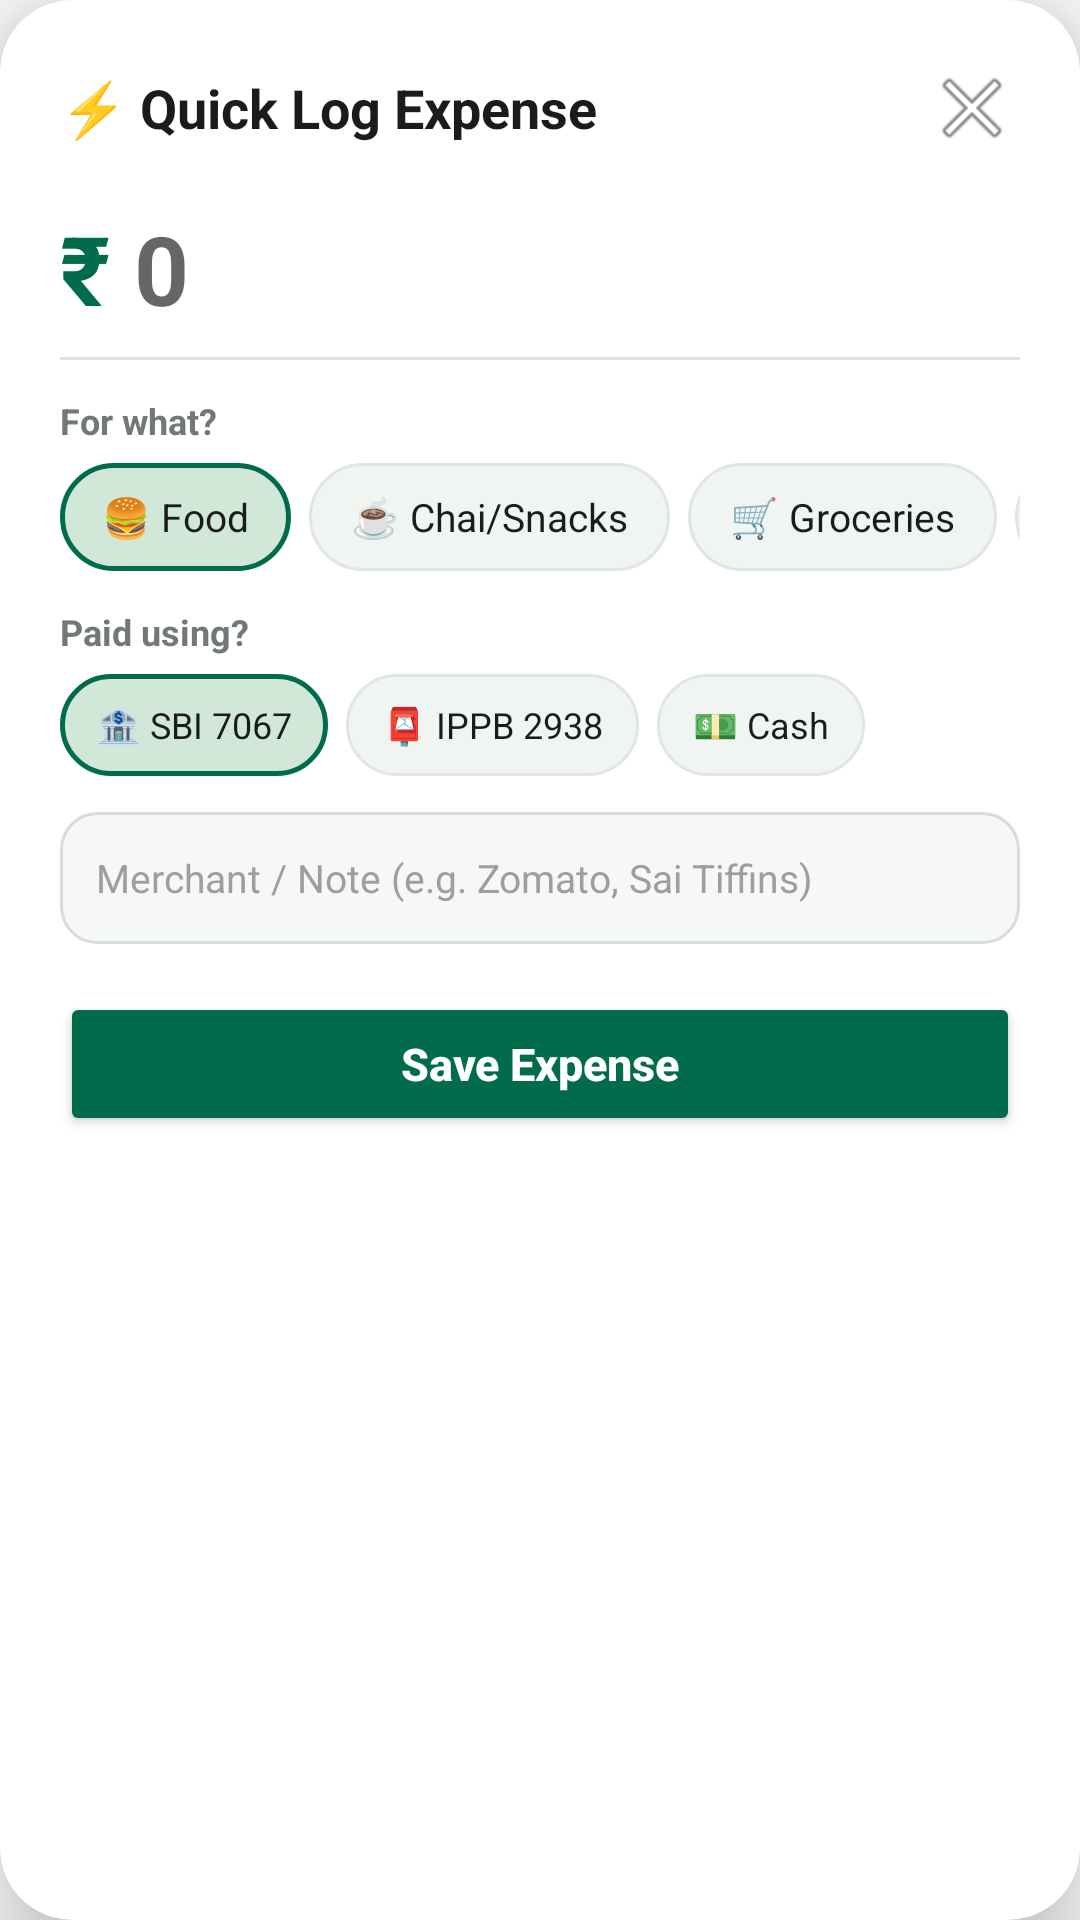

Reconstruct the res/layout file that produces this screen, plus the resources it refers to.
<!-- AndroidManifest.xml: application theme Theme.ExpensePulse -->
<!-- res/layout/layout_floating_quick_add.xml -->
<?xml version="1.0" encoding="utf-8"?>
<androidx.cardview.widget.CardView xmlns:android="http://schemas.android.com/apk/res/android"
    xmlns:app="http://schemas.android.com/apk/res-auto"
    android:id="@+id/card_overlay_root"
    android:layout_width="match_parent"
    android:layout_height="wrap_content"
    android:layout_margin="16dp"
    app:cardBackgroundColor="#FFFFFF"
    app:cardCornerRadius="24dp"
    app:cardElevation="16dp">

    <LinearLayout
        android:layout_width="match_parent"
        android:layout_height="wrap_content"
        android:orientation="vertical"
        android:padding="20dp">

        
        <LinearLayout
            android:layout_width="match_parent"
            android:layout_height="wrap_content"
            android:gravity="center_vertical"
            android:orientation="horizontal">

            <TextView
                android:layout_width="0dp"
                android:layout_height="wrap_content"
                android:layout_weight="1"
                android:text="⚡ Quick Log Expense"
                android:textColor="#191C1A"
                android:textSize="18sp"
                android:textStyle="bold" />

            <ImageButton
                android:id="@+id/btn_overlay_close"
                android:layout_width="32dp"
                android:layout_height="32dp"
                android:background="?android:attr/selectableItemBackgroundBorderless"
                android:contentDescription="Close"
                android:src="@android:drawable/ic_menu_close_clear_cancel" />
        </LinearLayout>

        
        <LinearLayout
            android:layout_width="match_parent"
            android:layout_height="wrap_content"
            android:layout_marginTop="16dp"
            android:gravity="center_vertical"
            android:orientation="horizontal">

            <TextView
                android:layout_width="wrap_content"
                android:layout_height="wrap_content"
                android:text="₹ "
                android:textColor="#006C4C"
                android:textSize="32sp"
                android:textStyle="bold" />

            <EditText
                android:id="@+id/et_overlay_amount"
                android:layout_width="match_parent"
                android:layout_height="wrap_content"
                android:background="@null"
                android:hint="0"
                android:inputType="numberDecimal"
                android:textColor="#006C4C"
                android:textSize="32sp"
                android:textStyle="bold" />
        </LinearLayout>

        <View
            android:layout_width="match_parent"
            android:layout_height="1dp"
            android:layout_marginTop="8dp"
            android:background="#E0E0E0" />

        
        <TextView
            android:layout_width="wrap_content"
            android:layout_height="wrap_content"
            android:layout_marginTop="12dp"
            android:text="For what?"
            android:textColor="#707973"
            android:textSize="12sp"
            android:textStyle="bold" />

        <HorizontalScrollView
            android:layout_width="match_parent"
            android:layout_height="wrap_content"
            android:layout_marginTop="6dp"
            android:scrollbars="none">

            <RadioGroup
                android:id="@+id/rg_categories"
                android:layout_width="wrap_content"
                android:layout_height="wrap_content"
                android:orientation="horizontal">

                <RadioButton
                    android:id="@+id/rb_food"
                    android:layout_width="wrap_content"
                    android:layout_height="36dp"
                    android:layout_marginEnd="6dp"
                    android:background="@drawable/chip_selector"
                    android:button="@null"
                    android:checked="true"
                    android:paddingHorizontal="14dp"
                    android:text="🍔 Food"
                    android:textColor="#191C1A"
                    android:textSize="13sp" />

                <RadioButton
                    android:id="@+id/rb_chai"
                    android:layout_width="wrap_content"
                    android:layout_height="36dp"
                    android:layout_marginEnd="6dp"
                    android:background="@drawable/chip_selector"
                    android:button="@null"
                    android:paddingHorizontal="14dp"
                    android:text="☕ Chai/Snacks"
                    android:textColor="#191C1A"
                    android:textSize="13sp" />

                <RadioButton
                    android:id="@+id/rb_groceries"
                    android:layout_width="wrap_content"
                    android:layout_height="36dp"
                    android:layout_marginEnd="6dp"
                    android:background="@drawable/chip_selector"
                    android:button="@null"
                    android:paddingHorizontal="14dp"
                    android:text="🛒 Groceries"
                    android:textColor="#191C1A"
                    android:textSize="13sp" />

                <RadioButton
                    android:id="@+id/rb_travel"
                    android:layout_width="wrap_content"
                    android:layout_height="36dp"
                    android:layout_marginEnd="6dp"
                    android:background="@drawable/chip_selector"
                    android:button="@null"
                    android:paddingHorizontal="14dp"
                    android:text="🛵 Travel"
                    android:textColor="#191C1A"
                    android:textSize="13sp" />

                <RadioButton
                    android:id="@+id/rb_split"
                    android:layout_width="wrap_content"
                    android:layout_height="36dp"
                    android:layout_marginEnd="6dp"
                    android:background="@drawable/chip_selector"
                    android:button="@null"
                    android:paddingHorizontal="14dp"
                    android:text="🤝 Split"
                    android:textColor="#191C1A"
                    android:textSize="13sp" />

                <RadioButton
                    android:id="@+id/rb_bills"
                    android:layout_width="wrap_content"
                    android:layout_height="36dp"
                    android:layout_marginEnd="6dp"
                    android:background="@drawable/chip_selector"
                    android:button="@null"
                    android:paddingHorizontal="14dp"
                    android:text="⚡ Bills"
                    android:textColor="#191C1A"
                    android:textSize="13sp" />

                <RadioButton
                    android:id="@+id/rb_other"
                    android:layout_width="wrap_content"
                    android:layout_height="36dp"
                    android:background="@drawable/chip_selector"
                    android:button="@null"
                    android:paddingHorizontal="14dp"
                    android:text="📝 Other"
                    android:textColor="#191C1A"
                    android:textSize="13sp" />
            </RadioGroup>
        </HorizontalScrollView>

        
        <TextView
            android:layout_width="wrap_content"
            android:layout_height="wrap_content"
            android:layout_marginTop="12dp"
            android:text="Paid using?"
            android:textColor="#707973"
            android:textSize="12sp"
            android:textStyle="bold" />

        <HorizontalScrollView
            android:layout_width="match_parent"
            android:layout_height="wrap_content"
            android:layout_marginTop="6dp"
            android:scrollbars="none">

            <RadioGroup
                android:id="@+id/rg_accounts"
                android:layout_width="wrap_content"
                android:layout_height="wrap_content"
                android:orientation="horizontal">

                <RadioButton
                    android:id="@+id/rb_sbi"
                    android:layout_width="wrap_content"
                    android:layout_height="34dp"
                    android:layout_marginEnd="6dp"
                    android:background="@drawable/chip_selector"
                    android:button="@null"
                    android:checked="true"
                    android:paddingHorizontal="12dp"
                    android:text="🏦 SBI 7067"
                    android:textColor="#191C1A"
                    android:textSize="12sp" />

                <RadioButton
                    android:id="@+id/rb_ippb"
                    android:layout_width="wrap_content"
                    android:layout_height="34dp"
                    android:layout_marginEnd="6dp"
                    android:background="@drawable/chip_selector"
                    android:button="@null"
                    android:paddingHorizontal="12dp"
                    android:text="📮 IPPB 2938"
                    android:textColor="#191C1A"
                    android:textSize="12sp" />

                <RadioButton
                    android:id="@+id/rb_cash"
                    android:layout_width="wrap_content"
                    android:layout_height="34dp"
                    android:background="@drawable/chip_selector"
                    android:button="@null"
                    android:paddingHorizontal="12dp"
                    android:text="💵 Cash"
                    android:textColor="#191C1A"
                    android:textSize="12sp" />
            </RadioGroup>
        </HorizontalScrollView>

        
        <EditText
            android:id="@+id/et_overlay_note"
            android:layout_width="match_parent"
            android:layout_height="44dp"
            android:layout_marginTop="12dp"
            android:background="@drawable/bg_rounded_input"
            android:hint="Merchant / Note (e.g. Zomato, Sai Tiffins)"
            android:inputType="textCapWords"
            android:paddingHorizontal="12dp"
            android:textColor="#191C1A"
            android:textColorHint="#9E9E9E"
            android:textSize="13sp" />

        
        <Button
            android:id="@+id/btn_overlay_save"
            android:layout_width="match_parent"
            android:layout_height="48dp"
            android:layout_marginTop="16dp"
            android:backgroundTint="#006C4C"
            android:text="Save Expense"
            android:textAllCaps="false"
            android:textColor="#FFFFFF"
            android:textSize="15sp"
            android:textStyle="bold" />

    </LinearLayout>

</androidx.cardview.widget.CardView>
<!-- resources referenced by this layout -->
<resources>
  <!-- drawable bg_rounded_input (drawable) -->
  <?xml version="1.0" encoding="utf-8"?>
  <shape xmlns:android="http://schemas.android.com/apk/res/android"
      android:shape="rectangle">
      <corners android:radius="12dp" />
      <solid android:color="#F6F8F6" />
      <stroke android:width="1dp" android:color="#D6DDD8" />
  </shape>
  <!-- drawable chip_selector (drawable) -->
  <?xml version="1.0" encoding="utf-8"?>
  <selector xmlns:android="http://schemas.android.com/apk/res/android">
      <item android:state_checked="true">
          <shape android:shape="rectangle">
              <corners android:radius="18dp" />
              <solid android:color="#D1E8D9" />
              <stroke android:width="1.5dp" android:color="#006C4C" />
          </shape>
      </item>
      <item>
          <shape android:shape="rectangle">
              <corners android:radius="18dp" />
              <solid android:color="#F1F5F2" />
              <stroke android:width="1dp" android:color="#E0E6E2" />
          </shape>
      </item>
  </selector>
  <style name="Theme.ExpensePulse" parent="android:Theme.Material.Light.NoActionBar">
          <item name="android:statusBarColor">@color/surface</item>
          <item name="android:windowLightStatusBar">true</item>
      </style>
  <color name="surface">#F5F6F8</color>
</resources>
